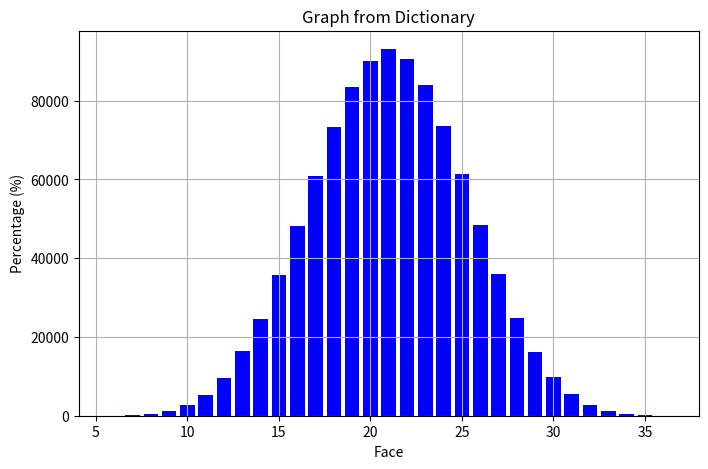

This figure's Python source:
# Linked Learning - Python Code Challenges
# 22 Jul, 2025
# simulate a dice

import random
import matplotlib.pyplot as plt

NO_OF_TRIALS = 1_000_000
res = {}


def roll_dice(dice, no_of_trials=NO_OF_TRIALS):
    for i in range(NO_OF_TRIALS):
        s = 0
        for j in range(dice):
            face = random.randint(1, 6)
            s += face
        res[s] = (res.get(s, 0) + 1)

    # for i in res:
    #     print(f'Face {i} = {res[i]/NO_OF_TRIALS*100:.2f}%')

    return res


def draw(data):
    x = list(data.keys())
    y = list(data.values())

    # Plot the graph
    plt.figure(figsize=(8, 5))
    plt.bar(x, y, color='b', width=0.8)
    plt.title("Graph from Dictionary")
    plt.xlabel("Face")
    plt.ylabel("Percentage (%)")
    plt.grid(True)
    plt.show()


if __name__=='__main__':
    draw(roll_dice(6))
